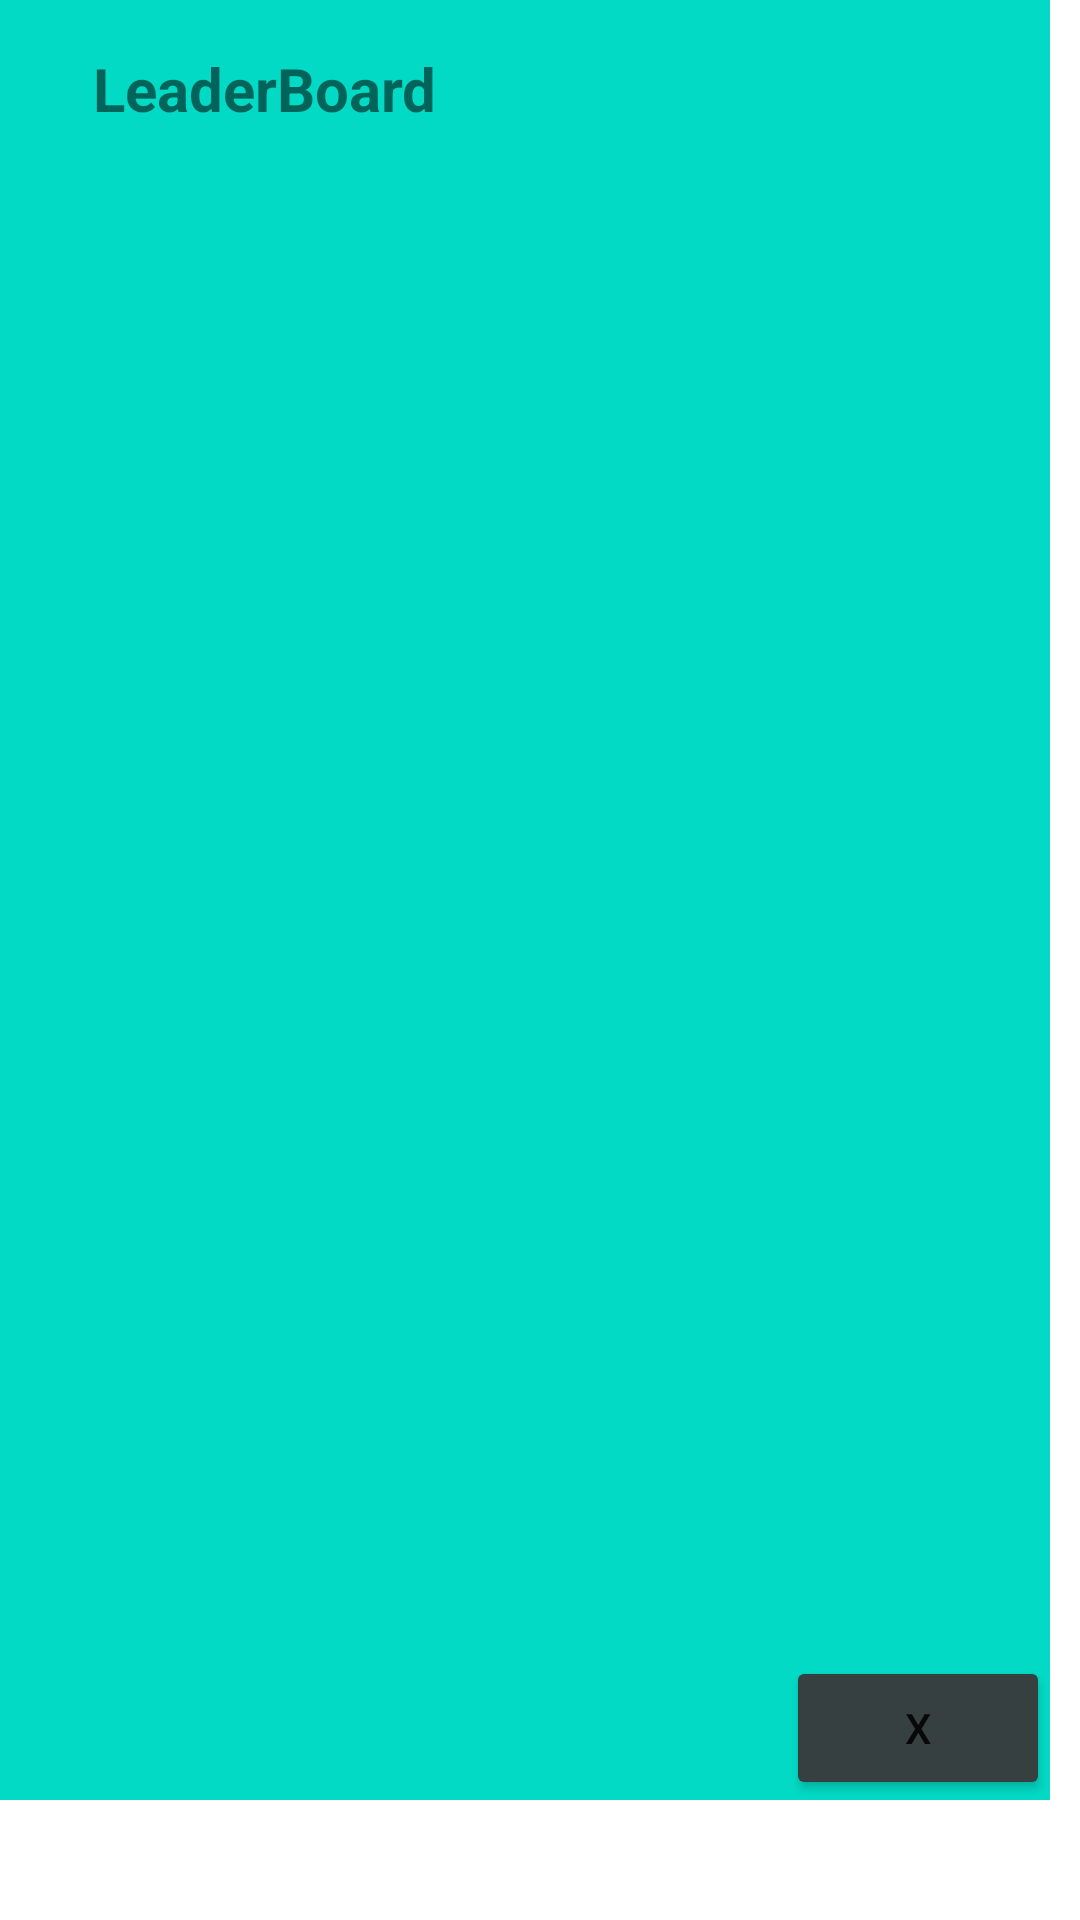

Produce the Android XML layout that renders to this screen, including the resource entries it uses.
<!-- AndroidManifest.xml: application theme Theme.DejavuApp -->
<!-- res/layout/fragment_leader_board__pop_up.xml -->
<?xml version="1.0" encoding="utf-8"?>
<FrameLayout xmlns:android="http://schemas.android.com/apk/res/android"
    xmlns:app="http://schemas.android.com/apk/res-auto"
    xmlns:tools="http://schemas.android.com/tools"
    android:layout_width="match_parent"
    android:layout_height="match_parent"
    tools:context=".LeaderBoard_PopUp"
    android:id="@+id/popup">

    <androidx.constraintlayout.widget.ConstraintLayout
        android:id="@+id/linearLayout"
        android:layout_width="350dp"
        android:layout_height="600dp"
        android:background="@color/teal_200">

        <Button
            android:id="@+id/closePop"
            android:layout_width="wrap_content"
            android:layout_height="wrap_content"
            android:backgroundTint="#374040"
            android:text="X"
            app:layout_constraintBottom_toBottomOf="parent"
            app:layout_constraintEnd_toEndOf="parent" />

        <TextView
            android:id="@+id/textView16"
            android:layout_width="318dp"
            android:layout_height="500dp"
            android:text=""
            app:layout_constraintBottom_toBottomOf="parent"
            app:layout_constraintEnd_toEndOf="parent"
            app:layout_constraintStart_toStartOf="parent"
            app:layout_constraintTop_toBottomOf="@+id/textView17"
            app:layout_constraintVertical_bias="0.111" />

        <TextView
            android:id="@+id/textView17"
            android:layout_width="288dp"
            android:layout_height="30dp"
            android:layout_marginTop="16dp"
            android:text="LeaderBoard"
            android:textSize="20sp"
            android:textStyle="bold"
            app:layout_constraintEnd_toEndOf="parent"
            app:layout_constraintStart_toStartOf="parent"
            app:layout_constraintTop_toTopOf="parent" />


    </androidx.constraintlayout.widget.ConstraintLayout>

    


</FrameLayout>
<!-- resources referenced by this layout -->
<resources>
  <color name="teal_200">#FF03DAC5</color>
  <style name="Theme.DejavuApp" parent="Theme.MaterialComponents.DayNight.DarkActionBar">
          
          <item name="colorPrimary">@color/purple_500</item>
          <item name="colorPrimaryVariant">@color/purple_700</item>
          <item name="colorOnPrimary">@color/white</item>
          
          <item name="colorSecondary">@color/teal_200</item>
          <item name="colorSecondaryVariant">@color/teal_700</item>
          <item name="colorOnSecondary">@color/black</item>
          
          <item name="android:statusBarColor" tools:targetApi="l">?attr/colorPrimaryVariant</item>
          
      </style>
  <color name="purple_500">#FF6200EE</color>
  <color name="purple_700">#FF3700B3</color>
  <color name="white">#FFFFFFFF</color>
  <color name="teal_700">#FF018786</color>
  <color name="black">#FF000000</color>
</resources>
